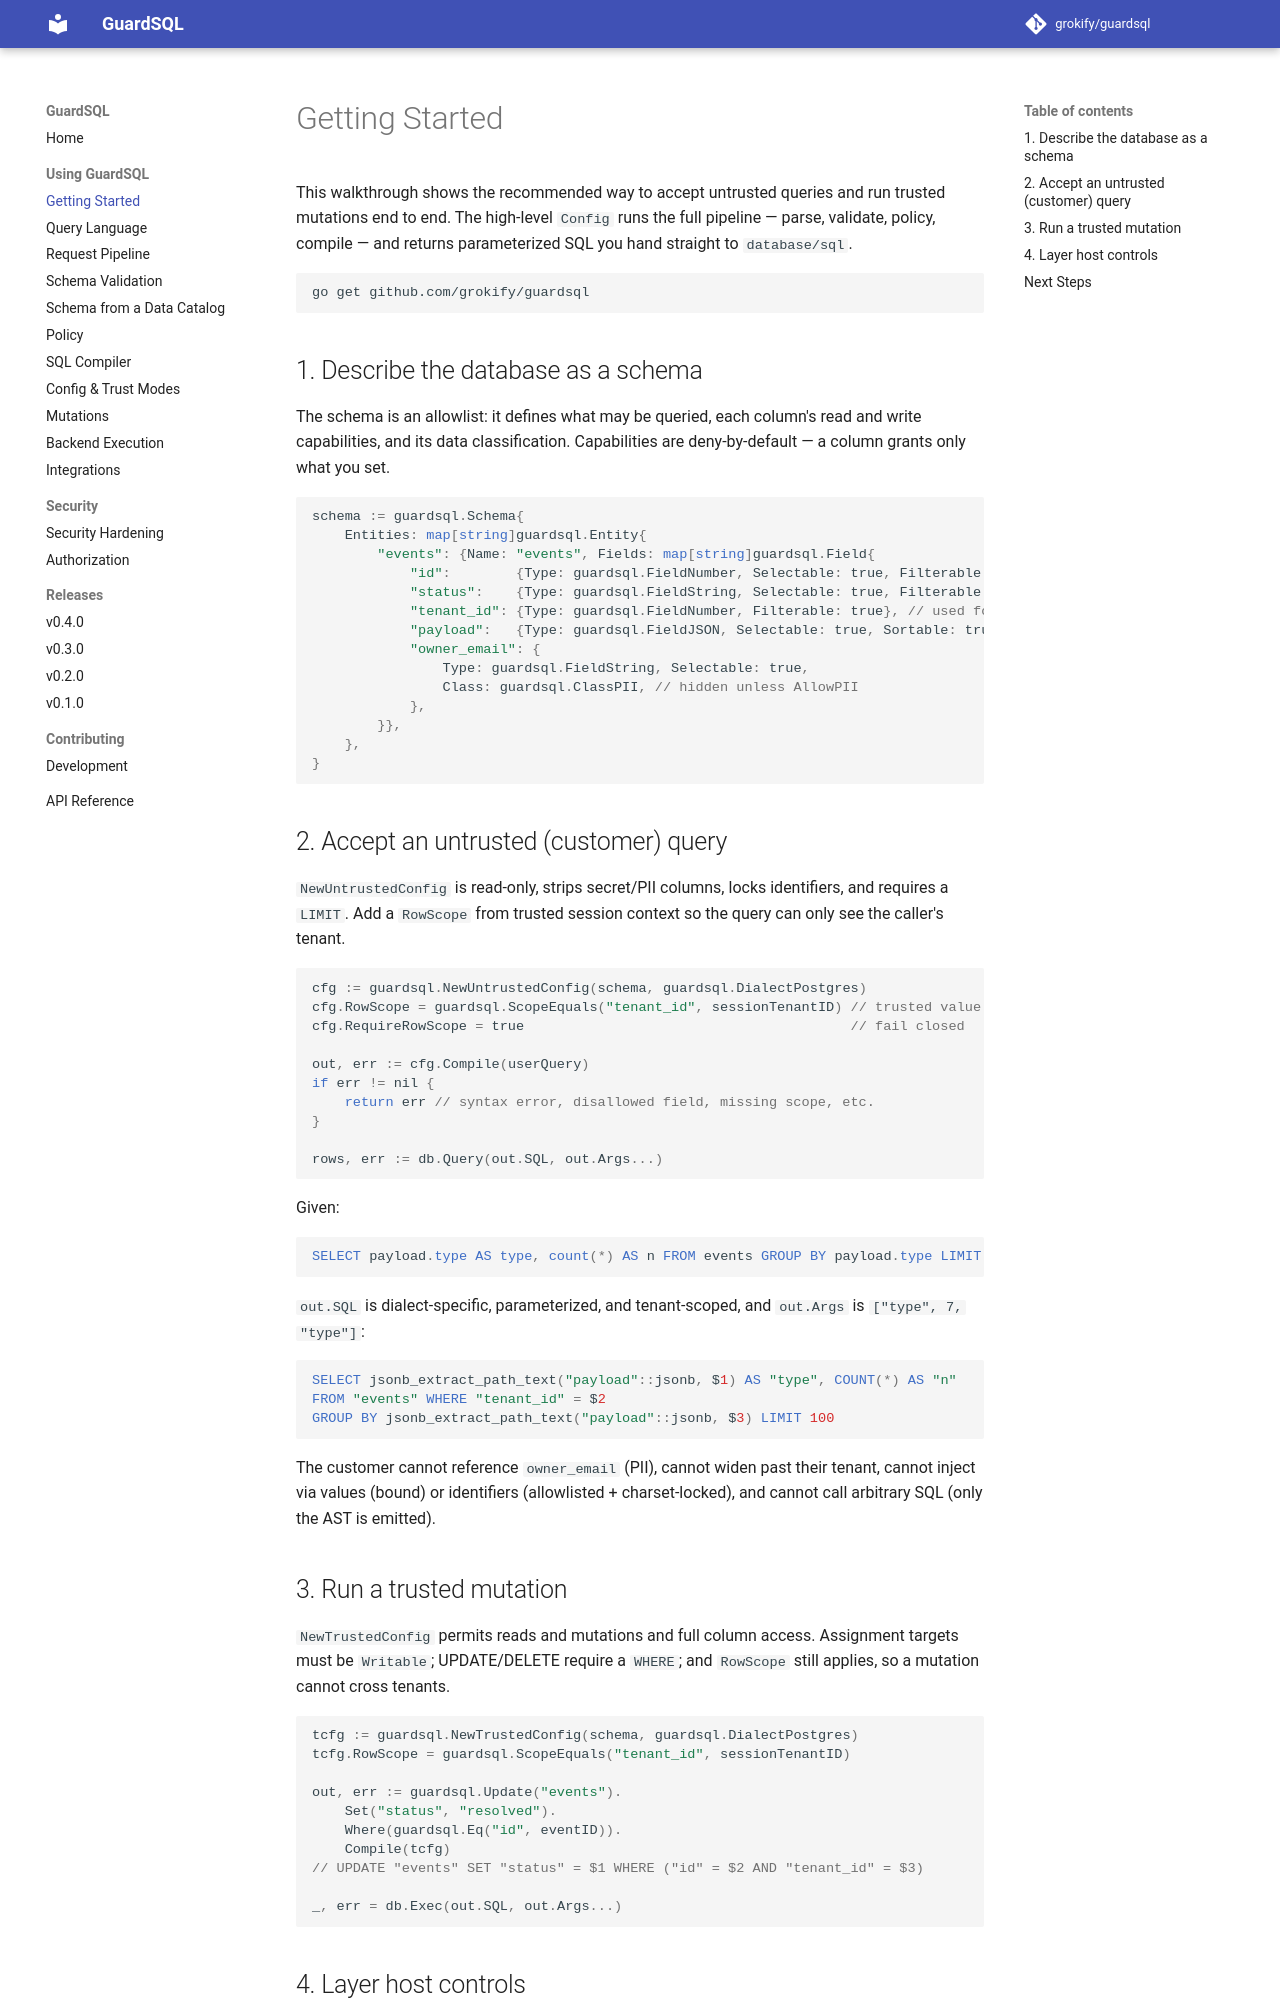

repository: grokify/guardsql · page: guides/getting-started/index.html · generator: mkdocs

# Getting Started

This walkthrough shows the recommended way to accept untrusted queries and run
trusted mutations end to end. The high-level `Config` runs the full pipeline —
parse, validate, policy, compile — and returns parameterized SQL you hand
straight to `database/sql`.

```bash
go get github.com/grokify/guardsql
```

## 1. Describe the database as a schema

The schema is an allowlist: it defines what may be queried, each column's read
and write capabilities, and its data classification. Capabilities are
deny-by-default — a column grants only what you set.

```go
schema := guardsql.Schema{
    Entities: map[string]guardsql.Entity{
        "events": {Name: "events", Fields: map[string]guardsql.Field{
            "id":        {Type: guardsql.FieldNumber, Selectable: true, Filterable: true, Sortable: true},
            "status":    {Type: guardsql.FieldString, Selectable: true, Filterable: true, Sortable: true, Writable: true},
            "tenant_id": {Type: guardsql.FieldNumber, Filterable: true}, // used for scoping, not selectable
            "payload":   {Type: guardsql.FieldJSON, Selectable: true, Sortable: true}, // JSON, addressable by path
            "owner_email": {
                Type: guardsql.FieldString, Selectable: true,
                Class: guardsql.ClassPII, // hidden unless AllowPII
            },
        }},
    },
}
```

## 2. Accept an untrusted (customer) query

`NewUntrustedConfig` is read-only, strips secret/PII columns, locks identifiers,
and requires a `LIMIT`. Add a `RowScope` from trusted session context so the
query can only see the caller's tenant.

```go
cfg := guardsql.NewUntrustedConfig(schema, guardsql.DialectPostgres)
cfg.RowScope = guardsql.ScopeEquals("tenant_id", sessionTenantID) // trusted value
cfg.RequireRowScope = true                                        // fail closed

out, err := cfg.Compile(userQuery)
if err != nil {
    return err // syntax error, disallowed field, missing scope, etc.
}

rows, err := db.Query(out.SQL, out.Args...)
```

Given:

```sql
SELECT payload.type AS type, count(*) AS n FROM events GROUP BY payload.type LIMIT 100
```

`out.SQL` is dialect-specific, parameterized, and tenant-scoped, and
`out.Args` is `["type", 7, "type"]`:

```sql
SELECT jsonb_extract_path_text("payload"::jsonb, $1) AS "type", COUNT(*) AS "n"
FROM "events" WHERE "tenant_id" = $2
GROUP BY jsonb_extract_path_text("payload"::jsonb, $3) LIMIT 100
```

The customer cannot reference `owner_email` (PII), cannot widen past their
tenant, cannot inject via values (bound) or identifiers (allowlisted +
charset-locked), and cannot call arbitrary SQL (only the AST is emitted).
